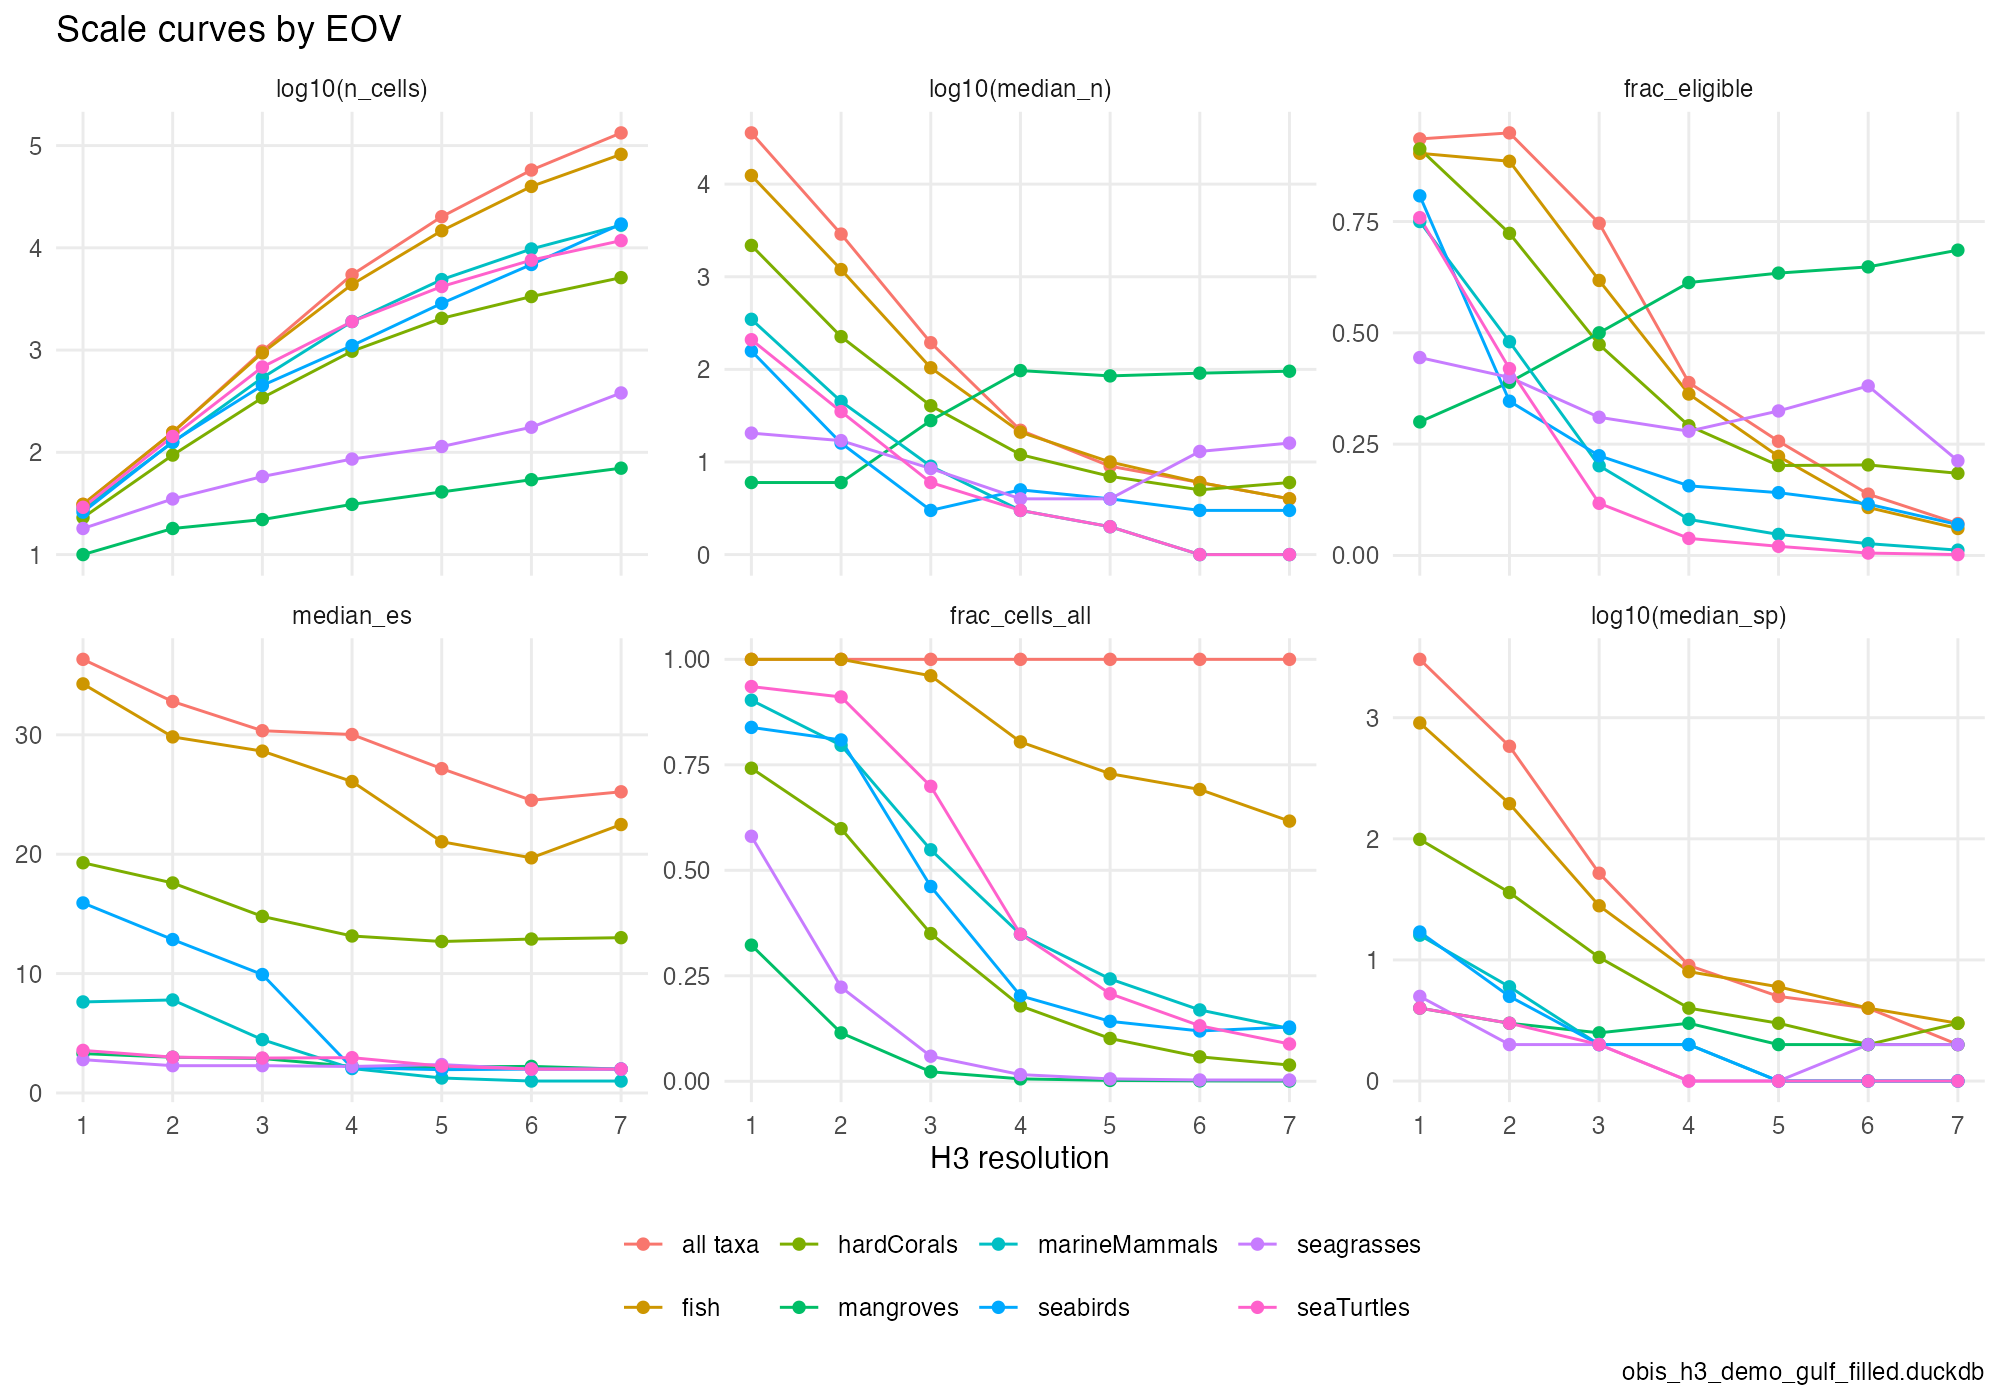

The data file committed next to this chart (first rows):
group, res, area_km2, n_cells, n_cells_all, frac_cells_all, records, median_n, q25_n, q75_n, frac_eligible, median_es, median_sp, median_sp_elig, frac_n_ge_10, frac_n_ge_30, frac_n_ge_100
all taxa, 1, 609788, 31, 31, 1, 8260407, 35746, 4395, 145202, 0.9355, 36.32, 3033, 3426, 1, 0.9355, 0.9032
all taxa, 2, 86802, 157, 157, 1, 8260407, 2888, 607, 16372, 0.949, 32.79, 581, 629, 0.9936, 0.9745, 0.9172
all taxa, 3, 12393, 977, 977, 1, 8260407, 194, 48, 1393, 0.7462, 30.34, 52, 117, 0.9284, 0.824, 0.607
all taxa, 4, 1770, 5459, 5459, 1, 8260407, 22, 5, 152, 0.3883, 30.03, 9, 72, 0.6388, 0.4528, 0.3035
all taxa, 5, 252.9, 20169, 20169, 1, 8260407, 9, 2, 52, 0.2565, 27.17, 5, 49, 0.4883, 0.3232, 0.1795
all taxa, 6, 36.13, 57659, 57659, 1, 8260407, 6, 2, 23, 0.1377, 24.51, 4, 39, 0.4024, 0.2076, 0.07607
all taxa, 7, 5.161, 133069, 133069, 1, 8260407, 4, 2, 10, 0.07153, 25.23, 2, 44, 0.2605, 0.1071, 0.04504
fish, 1, 609788, 31, 31, 1, 5607473, 12392, 1886, 46953, 0.9032, 34.27, 905, 1080, 0.9677, 0.9032, 0.9032
fish, 2, 86802, 157, 157, 1, 5607473, 1195, 257, 5258, 0.8854, 29.83, 195, 273, 0.9745, 0.9299, 0.8535
fish, 3, 12393, 939, 977, 0.9611, 5607473, 104, 19, 614, 0.6177, 28.63, 28, 82, 0.8466, 0.6944, 0.5144
fish, 4, 1770, 4391, 5459, 0.8044, 5607473, 21, 5, 109, 0.3626, 26.09, 8, 51, 0.6295, 0.4427, 0.2624
fish, 5, 252.9, 14702, 20169, 0.7289, 5607473, 10, 3, 40, 0.2225, 21.04, 6, 33, 0.5088, 0.2991, 0.1434
fish, 6, 36.13, 39874, 57659, 0.6915, 5607473, 6, 2, 19, 0.1078, 19.7, 4, 28, 0.3855, 0.1758, 0.05292
fish, 7, 5.161, 82049, 133069, 0.6166, 5607473, 4, 2, 9, 0.06057, 22.48, 3, 36, 0.2451, 0.09118, 0.0397
hardCorals, 1, 609788, 23, 31, 0.7419, 347292, 2178, 282, 16449, 0.913, 19.28, 99, 102, 0.913, 0.913, 0.8696
hardCorals, 2, 86802, 94, 157, 0.5987, 347292, 225.5, 44.5, 1982, 0.7234, 17.59, 36, 51, 0.8298, 0.766, 0.6489
hardCorals, 3, 12393, 342, 977, 0.3501, 347292, 40.5, 6, 270.8, 0.4737, 14.79, 10.5, 26.5, 0.6725, 0.5409, 0.383
hardCorals, 4, 1770, 975, 5459, 0.1786, 347292, 12, 3, 67, 0.2913, 13.15, 4, 20, 0.5467, 0.3641, 0.2051
hardCorals, 5, 252.9, 2045, 20169, 0.1014, 347292, 7, 3, 30, 0.202, 12.69, 3, 18, 0.4303, 0.2528, 0.1467
hardCorals, 6, 36.13, 3339, 57659, 0.05791, 347292, 5, 2, 29, 0.2034, 12.89, 2, 17, 0.3848, 0.2468, 0.1366
hardCorals, 7, 5.161, 5110, 133069, 0.0384, 347292, 6, 2, 28, 0.1845, 13.01, 3, 16, 0.4055, 0.2431, 0.1023
mangroves, 1, 609788, 10, 31, 0.3226, 39291, 6, 2.25, 802.5, 0.3, 3.299, 4, 5, 0.4, 0.3, 0.3
mangroves, 2, 86802, 18, 157, 0.1146, 39291, 6, 2, 265.5, 0.3889, 2.992, 3, 3, 0.3889, 0.3889, 0.3889
mangroves, 3, 12393, 22, 977, 0.02252, 39291, 28, 2, 480, 0.5, 2.886, 2.5, 3, 0.5, 0.5, 0.4091
mangroves, 4, 1770, 31, 5459, 0.005679, 39291, 97, 6, 664.5, 0.6129, 2.223, 3, 3, 0.6129, 0.6129, 0.4839
mangroves, 5, 252.9, 41, 20169, 0.002033, 39291, 85, 6, 357, 0.6341, 2.179, 2, 3, 0.7073, 0.6829, 0.4634
mangroves, 6, 36.13, 54, 57659, 0.0009365, 39291, 91, 17.5, 317, 0.6481, 2.228, 2, 3, 0.7593, 0.7222, 0.463
mangroves, 7, 5.161, 70, 133069, 0.000526, 39291, 95.5, 28, 216, 0.6857, 2, 2, 2, 0.8143, 0.7429, 0.4857
marineMammals, 1, 609788, 28, 31, 0.9032, 125340, 347, 59.25, 1215, 0.75, 7.626, 16, 18, 0.9286, 0.8929, 0.6786
marineMammals, 2, 86802, 125, 157, 0.7962, 125340, 45, 8, 173, 0.48, 7.792, 6, 14, 0.672, 0.56, 0.376
marineMammals, 3, 12393, 536, 977, 0.5486, 125340, 9, 2, 37, 0.2015, 4.467, 2, 7.5, 0.4907, 0.2817, 0.125
marineMammals, 4, 1770, 1902, 5459, 0.3484, 125340, 3, 1, 9.75, 0.08097, 2.047, 2, 3, 0.2503, 0.1078, 0.05521
marineMammals, 5, 252.9, 4891, 20169, 0.2425, 125340, 2, 1, 4, 0.04723, 1.254, 1, 2, 0.1309, 0.06277, 0.02883
marineMammals, 6, 36.13, 9748, 57659, 0.1691, 125340, 1, 1, 3, 0.02657, 1, 1, 1, 0.1051, 0.0435, 0.01169
marineMammals, 7, 5.161, 16645, 133069, 0.1251, 125340, 1, 1, 2, 0.01196, 1, 1, 1, 0.07516, 0.02073, 0.005287
seabirds, 1, 609788, 26, 31, 0.8387, 284620, 158, 90, 2037, 0.8077, 15.92, 17, 38, 0.9231, 0.8077, 0.6538
seabirds, 2, 86802, 127, 157, 0.8089, 284620, 16, 3, 171.5, 0.3465, 12.85, 5, 27.5, 0.5827, 0.4173, 0.2913
seabirds, 3, 12393, 451, 977, 0.4616, 284620, 3, 1, 40.5, 0.2239, 9.921, 2, 13, 0.4169, 0.2949, 0.1663
seabirds, 4, 1770, 1106, 5459, 0.2026, 284620, 5, 1, 23, 0.1564, 2.116, 2, 3, 0.4069, 0.2107, 0.1103
seabirds, 5, 252.9, 2865, 20169, 0.142, 284620, 4, 1, 13, 0.141, 1.951, 1, 2, 0.2935, 0.1766, 0.09738
seabirds, 6, 36.13, 6873, 57659, 0.1192, 284620, 3, 1, 14, 0.1154, 2, 1, 2, 0.3005, 0.1662, 0.06562
seabirds, 7, 5.161, 17096, 133069, 0.1285, 284620, 3, 1, 10, 0.06931, 2, 1, 2, 0.2703, 0.1114, 0.0272
seagrasses, 1, 609788, 18, 31, 0.5806, 12875, 20.5, 14.75, 793.5, 0.4444, 2.791, 5, 4.5, 0.7778, 0.4444, 0.3889
seagrasses, 2, 86802, 35, 157, 0.2229, 12875, 17, 5, 136.5, 0.4, 2.285, 2, 3, 0.6571, 0.4, 0.2857
seagrasses, 3, 12393, 58, 977, 0.05937, 12875, 8.5, 1, 75, 0.3103, 2.286, 2, 3, 0.4655, 0.3103, 0.2241
seagrasses, 4, 1770, 86, 5459, 0.01575, 12875, 4, 1, 70.75, 0.2791, 2.22, 1, 3, 0.407, 0.2791, 0.2093
seagrasses, 5, 252.9, 114, 20169, 0.005652, 12875, 4, 1, 78.25, 0.3246, 2.379, 1, 3, 0.4211, 0.3333, 0.2368
seagrasses, 6, 36.13, 176, 57659, 0.003052, 12875, 13, 1, 88, 0.3807, 2, 2, 2, 0.5455, 0.4261, 0.2273
seagrasses, 7, 5.161, 381, 133069, 0.002863, 12875, 16, 4, 37, 0.2126, 2, 2, 2, 0.6168, 0.3281, 0.07874
seaTurtles, 1, 609788, 29, 31, 0.9355, 29926, 209, 54, 1221, 0.7586, 3.567, 4, 4.5, 0.8621, 0.8276, 0.6552
seaTurtles, 2, 86802, 143, 157, 0.9108, 29926, 35, 8, 114.5, 0.4196, 3, 3, 3.5, 0.7203, 0.5524, 0.3007
seaTurtles, 3, 12393, 683, 977, 0.6991, 29926, 6, 2, 17, 0.1171, 2.927, 2, 3, 0.3909, 0.1654, 0.06149
seaTurtles, 4, 1770, 1903, 5459, 0.3486, 29926, 3, 1, 7, 0.03836, 2.958, 1, 3, 0.1855, 0.05623, 0.0247
seaTurtles, 5, 252.9, 4184, 20169, 0.2074, 29926, 2, 1, 4, 0.02055, 2.253, 1, 3, 0.08891, 0.03322, 0.008843
seaTurtles, 6, 36.13, 7584, 57659, 0.1315, 29926, 1, 1, 3, 0.005406, 2, 1, 2, 0.05248, 0.01411, 0.001978
seaTurtles, 7, 5.161, 11761, 133069, 0.08838, 29926, 1, 1, 2, 0.001956, 2, 1, 3, 0.02636, 0.003826, 0.0005952
